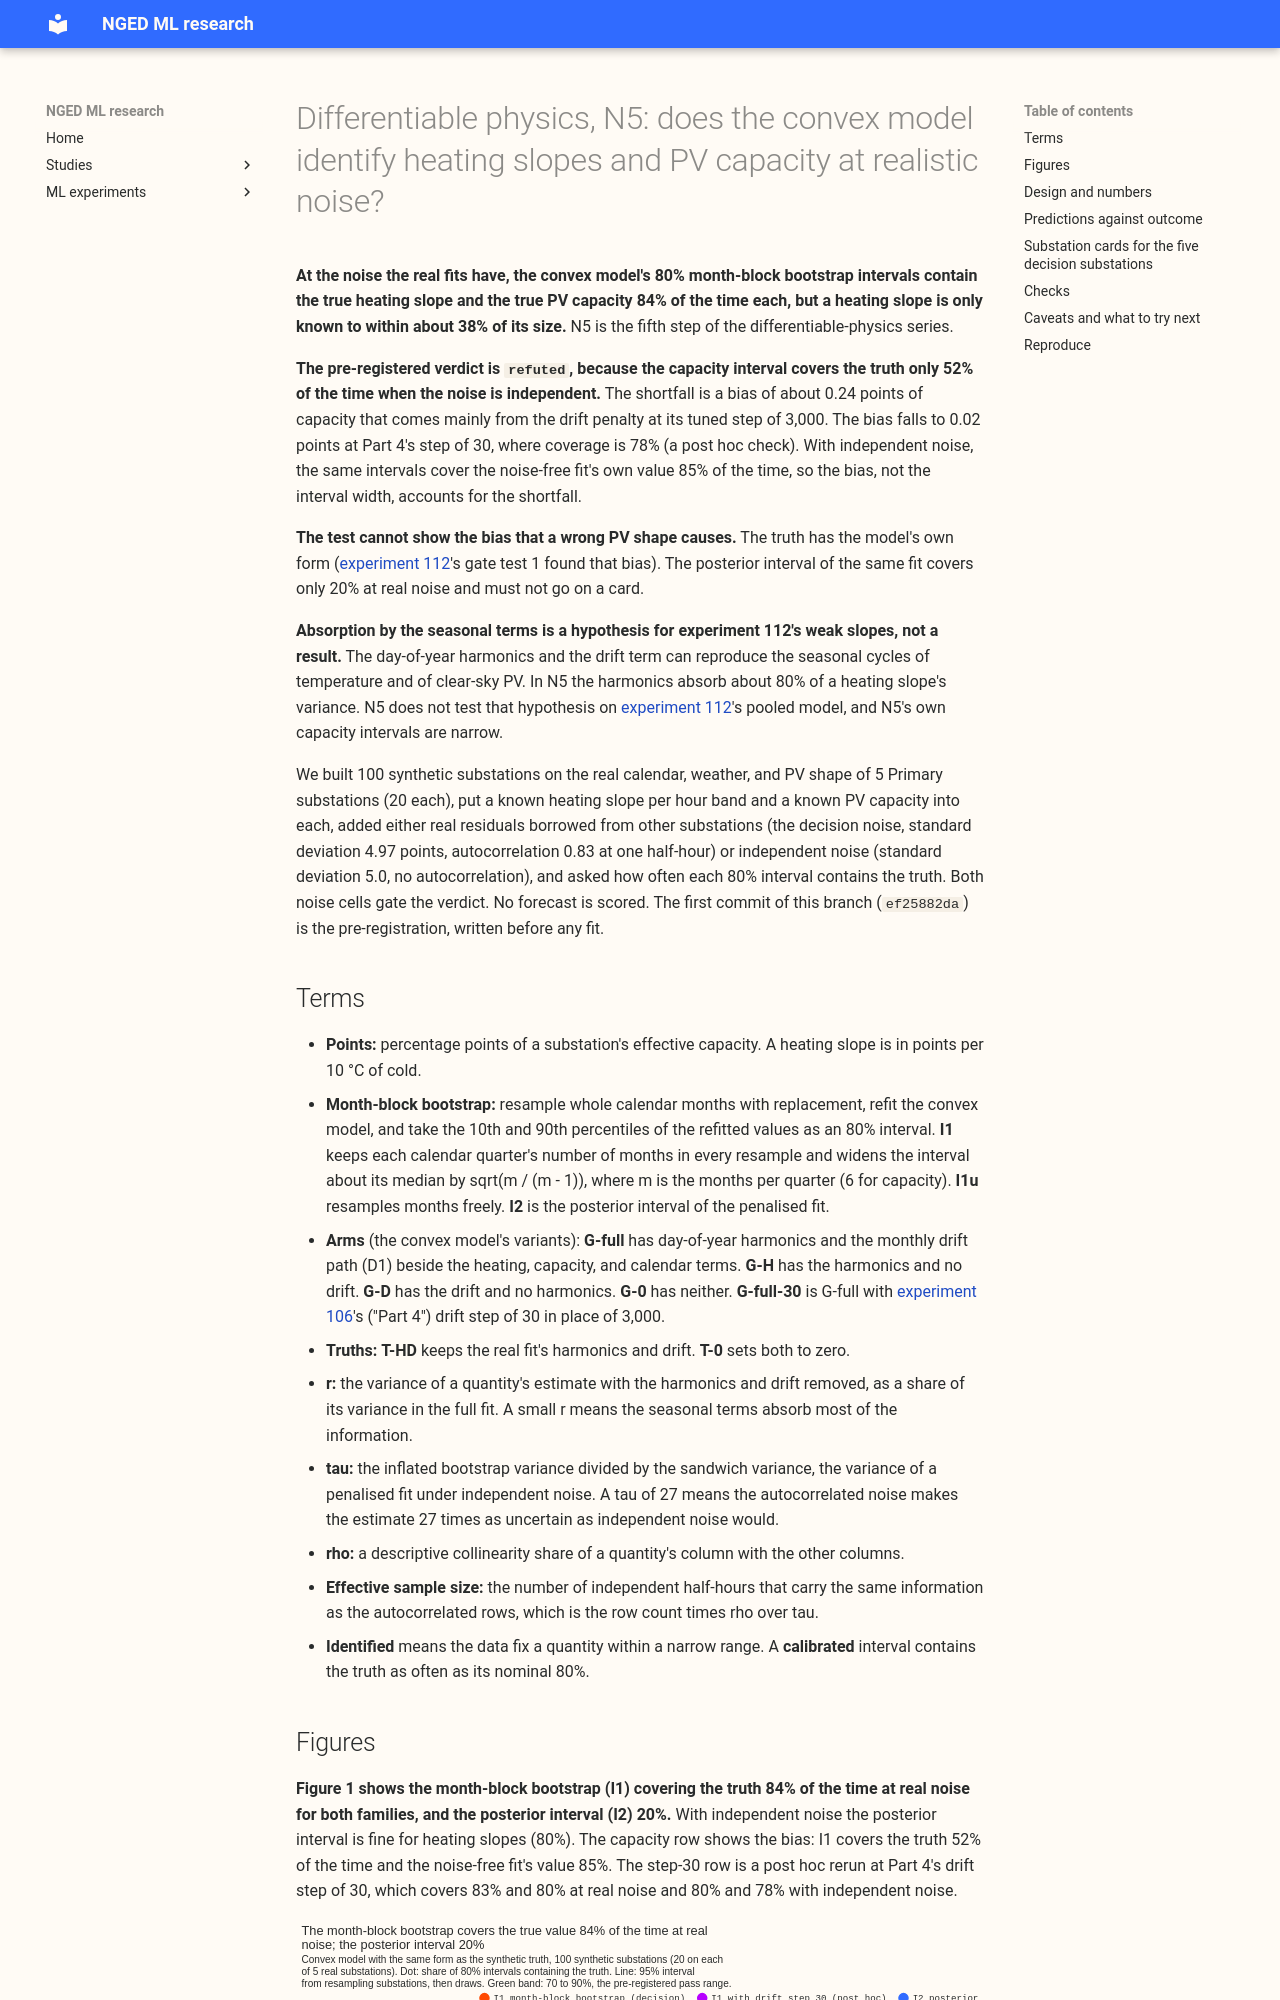

repository: openclimatefix/nged-ml-research · page: ml-experiments/00113-differentiable-physics-n5-convex-identification-at-realistic-noise/result/index.html · generator: mkdocs

---
id: "00113"
slug: differentiable-physics-n5-convex-identification-at-realistic-noise
theme: differentiable-physics-embedded-generation
also_relevant_to:
  - differentiable-physics-pooling-across-substations
  - differentiable-physics-demand-calendar-and-weather
  - solar-disaggregation
status: done
size: >-
  medium. Stored, private files only (cells, controls, reports, real intervals) and the page's
  figures, with no Patito contract or production table. Serving path untouched. Degradation rule
  untouched. More than one design was defensible, and the plan pre-registered one. Callers are the
  scripts in this folder, and none sits in packages/.
hypothesis: >-
  On synthetic substations built from the real calendar and weather, with noise as large and as
  autocorrelated as the convex model's real residuals, the convex model's 80% month-block bootstrap
  intervals cover the truth 70 to 90% of the time, separately for each hour band's heating slope
  and for the latest season-year's PV capacity. Labelled separately, not in the verdict: the
  day-of-year harmonics and the drift term make those intervals wide, by absorbing the seasonal
  cycles of temperature and clear-sky PV.
prediction: >-
  Pre-registered in the planned commit of this file. Decision cell, I1 coverage 70 to 90% for both
  families, band slopes weak (median relative width 30 to 80%), latest capacity width 10 to 25%,
  bias under a quarter of the width. I2 under 60% at real noise, tau 3 to 30. Independent noise,
  I1 and I2 both 70 to 90%, widths 30 to 60% of the real-noise widths. Absorption r at most 0.36
  per band slope and 0.56 for capacity. See "Predictions against outcome" for each line.
decision_rule: >-
  Each family (band slopes, latest capacity) is calibrated if I1's coverage of the truth is 70 to
  90% in both the real-noise cell and the independent-noise cell, overconfident if either is under
  70%, and too wide if either is over 90% and neither under. Supported if both families are
  calibrated, partly supported if one is calibrated and the other too wide, refuted if either is
  overconfident, inconclusive if a control fails or both are too wide. The point estimate decides;
  the site-clustered interval sits beside it. A family that fails its gate gets no convex interval
  on a card, and only a calibrated family's interval goes to Part 5.
benchmark: >-
  The posterior interval and the sandwich variance of the penalised fit; an unstratified
  month-block bootstrap; experiment 112's pooled VP gate errors (different noise, see below);
  experiment 45's frozen vintages and Part 5's K-base bootstrap ranges on real data
row_set_id: >-
  Synthetic targets on the training rows of dp_mw_v1 (experiment 103) at D5, D10, D11, D14, and
  D16, cut 2024-07-01; real dp_mw_v1 at the 2025-07-01 cut, replicate 2024-07-01
metric: >-
  Coverage of 80% intervals over 100 synthetic substations, with site-clustered bootstrap intervals,
  for each hour band's total heating slope and the latest season-year's PV capacity; median width
  in points and as a share of the truth; variance ratios and effective sample size
verdict: refuted
production_status: not-for-production
take_home_message: >-
  At real noise levels, the convex model's 80% month-block bootstrap intervals contain the true
  heating slope and the true rooftop PV capacity 84% of the time each, but a heating slope is weak
  (the interval is about 38% of the slope wide). The pre-registered verdict is refuted, because
  with independent noise the capacity interval covers the truth only 52% of the time, and the
  cause is mainly a bias of about 0.24 points from the drift penalty at its tuned step of 3,000
  (at Part 4's step of 30 the bias is 0.02 points and coverage 78%, a post hoc check). The truth
  here has the model's own form, so the test cannot show the bias that a wrong PV shape causes.
advice:
  - >-
    Report the 80% month-block bootstrap that keeps each calendar quarter's months and is widened by
    sqrt(m / (m - 1)) (I1) for the convex model's heating slopes, never the posterior interval, which
    covered 20% at real noise (figure 1).
  - >-
    Treat a convex heating slope as weakly identified at real noise, with an 80% interval about 38%
    of the slope wide, because the day-of-year harmonics absorb most of the variance (figure 3,
    figure 4).
  - >-
    Test whether a pooled model with day-of-year harmonics and no drift has heating-slope intervals
    as wide as the G-H arm's, about 38% of the slope, before reading any pooled slope, since N5 fitted
    no pooled model (figure 3).
  - >-
    Do not drop the harmonics to tighten heating slopes: a fit without them on a truth that has them
    overstated slopes by 66% and covered 27% (G-0 on T-HD).
  - >-
    Gate a capacity interval again at Part 4's drift step of 30 before printing it, because at the
    step of 3,000 the drift penalty biases capacity by 0.24 points and the independent-noise cell
    covers 52%, against 78% at step 30 (post hoc, figure 1).
  - >-
    Score a penalised fit's interval against the noise-free fit's value as well as the truth, and
    print the bias over the width, since the two readings separate a bias from a bad interval
    (headline numbers).
date: 2026-10-20
pr: 1393
adopted_in: none
code: ml-experiments/00113-differentiable-physics-n5-conv
